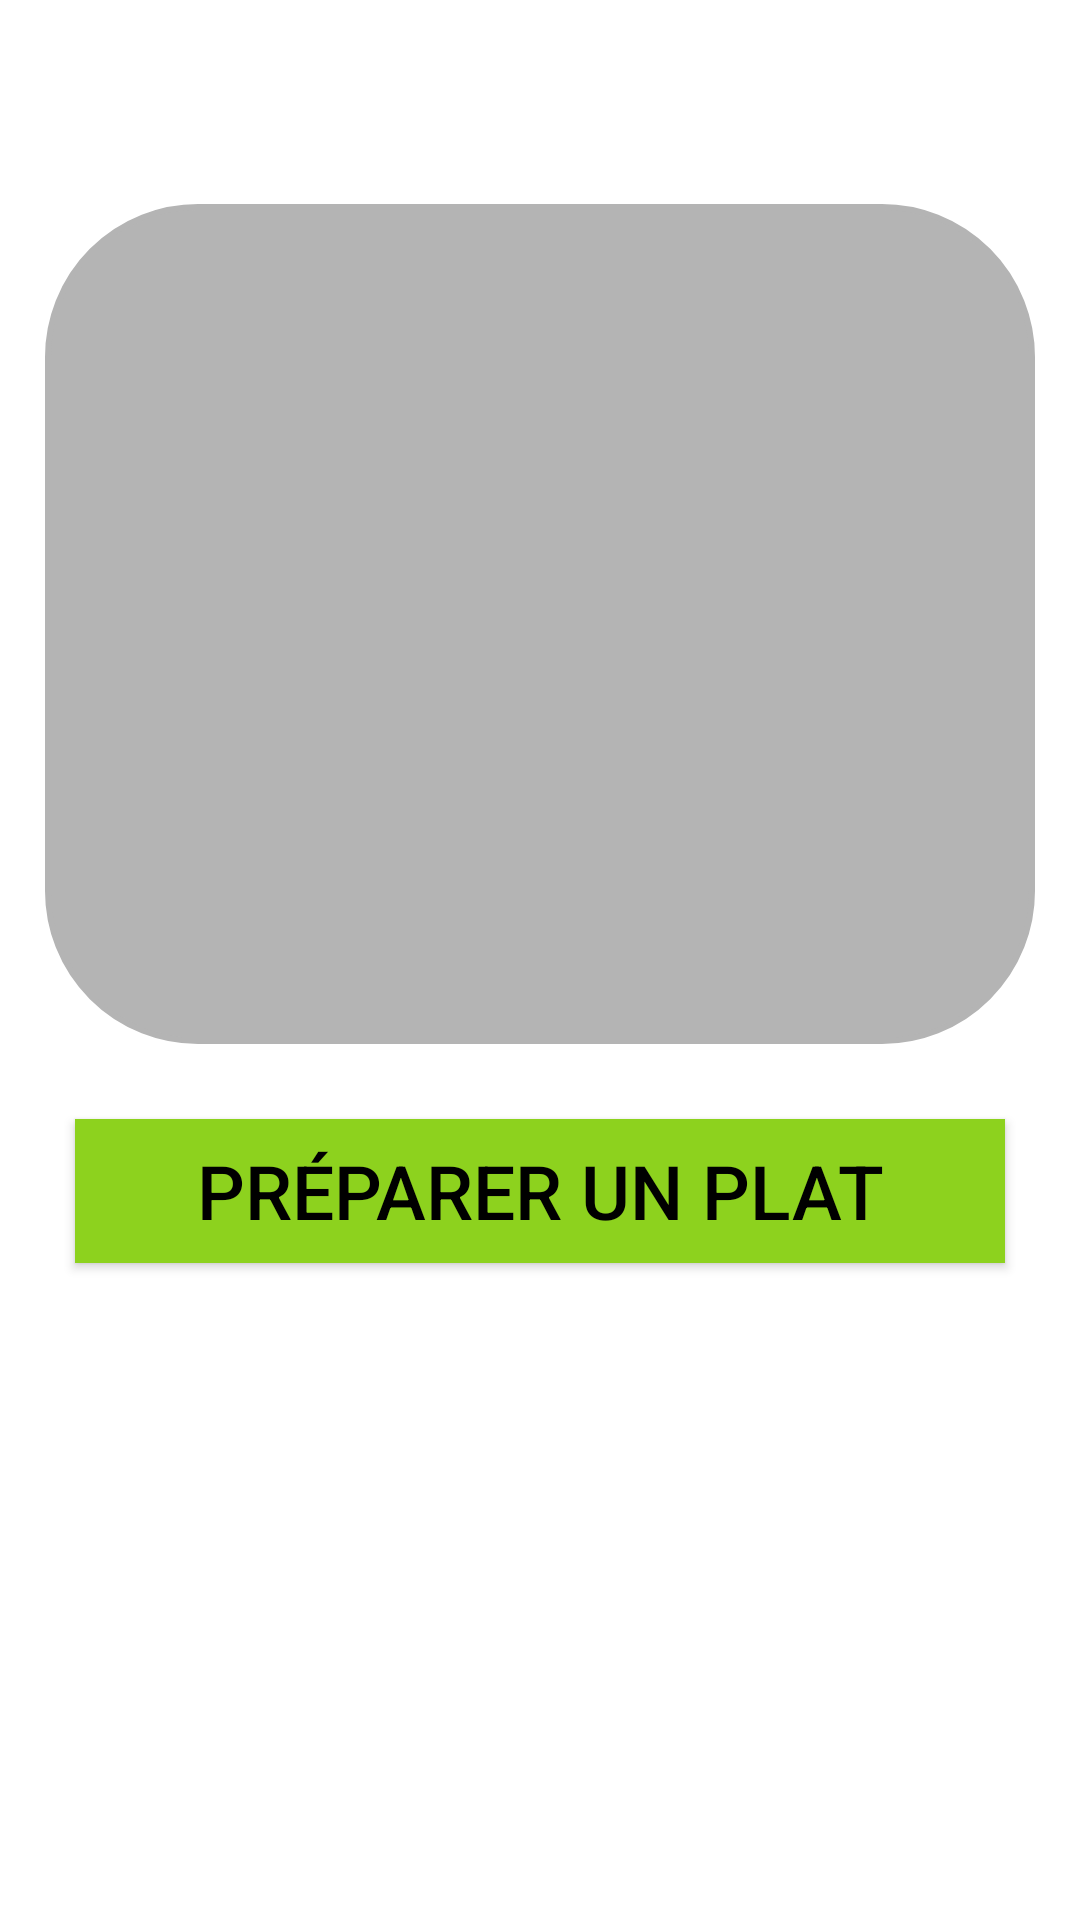

This screen was rendered from an Android layout file. Write that file and the resources it references.
<!-- AndroidManifest.xml: application theme Theme.MeNew -->
<!-- res/layout/activity_test.xml -->
<?xml version="1.0" encoding="utf-8"?>
<androidx.constraintlayout.widget.ConstraintLayout xmlns:android="http://schemas.android.com/apk/res/android"
    xmlns:tools="http://schemas.android.com/tools"
    android:layout_width="match_parent"
    android:layout_height="match_parent"
    xmlns:app="http://schemas.android.com/apk/res-auto">

    <TextView
        android:id="@+id/Nom_MeNew"
        android:layout_width="match_parent"
        android:layout_height="wrap_content"
        android:layout_marginBottom="731dp"
        android:gravity="center"
        android:text="test"
        android:textSize="50dp"
        app:layout_constraintBottom_toBottomOf="parent"
        app:layout_constraintLeft_toRightOf="parent"
        app:layout_constraintRight_toLeftOf="parent"
        app:layout_constraintTop_toTopOf="parent"
        app:layout_constraintVertical_bias="0.0" />

    <TextView
        android:id="@+id/jour"
        android:layout_width="wrap_content"
        android:layout_height="wrap_content"
        android:layout_gravity="center"
        android:layout_marginStart="162dp"
        android:layout_marginTop="26dp"
        android:layout_marginEnd="163dp"
        android:layout_marginBottom="52dp"
        android:text="Lundi"
        android:textSize="35dp"
        app:layout_constraintBottom_toTopOf="@+id/myRectangleView"
        app:layout_constraintEnd_toEndOf="parent"
        app:layout_constraintStart_toStartOf="parent"
        app:layout_constraintTop_toBottomOf="@+id/Nom_MeNew" />

    <View
        android:id="@+id/myRectangleView"
        android:layout_width="match_parent"
        android:layout_height="280dp"
        android:layout_gravity="center"
        android:background="@drawable/myrectangle"
        app:layout_constraintBottom_toTopOf="@+id/PreparerPlat2"
        android:layout_marginTop="10dp"
        android:layout_marginRight="15dp"
        android:layout_marginLeft="15dp"
        android:layout_marginBottom="20dp"
        app:layout_constraintEnd_toEndOf="parent"
        app:layout_constraintStart_toStartOf="parent"
        app:layout_constraintTop_toBottomOf="@+id/jour"/>

    <Button
        android:id="@+id/PreparerPlat2"
        android:layout_width="match_parent"
        android:layout_height="wrap_content"
        android:layout_marginLeft="25dp"
        android:layout_marginRight="25dp"
        android:background="@color/green_menew"
        android:gravity="center"
        android:text="Préparer un plat"
        android:textColor="#000000"
        android:textSize="25dp"
        app:layout_constraintRight_toLeftOf="parent"
        app:layout_constraintTop_toBottomOf="@id/myRectangleView"
        android:layout_marginTop="25dp"/>


</androidx.constraintlayout.widget.ConstraintLayout>
<!-- resources referenced by this layout -->
<resources>
  <color name="green_menew">#8DD21E</color>
  <!-- drawable myrectangle (drawable) -->
  <?xml version="1.0" encoding="utf-8"?>
  <shape
      xmlns:android="http://schemas.android.com/apk/res/android"
      android:shape="rectangle">
  
      <corners
          android:bottomLeftRadius="50dp"
          android:bottomRightRadius="50dp"
          android:radius="100dp"
          android:topLeftRadius="50dp"
          android:topRightRadius="50dp" />
  
      <solid android:color="@color/grey" />
  
      <stroke
          android:width="2dp"
          android:color="@color/grey" />
  
  
  </shape>
  <style name="Theme.MeNew" parent="Theme.MaterialComponents.DayNight.NoActionBar">
          
          <item name="colorPrimary">#4CAF50</item>
          <item name="colorPrimaryVariant">#8BC34A</item>
          <item name="colorOnPrimary">@color/white</item>
          
          <item name="colorSecondary">@color/teal_200</item>
          <item name="colorSecondaryVariant">@color/teal_700</item>
          <item name="colorOnSecondary">@color/black</item>
          
          <item name="android:statusBarColor" tools:targetApi="l">?attr/colorPrimaryVariant</item>
          
      </style>
  <color name="grey">#B4B4B4</color>
  <color name="white">#FFFFFFFF</color>
  <color name="teal_200">#FF03DAC5</color>
  <color name="teal_700">#FF018786</color>
  <color name="black">#FF000000</color>
</resources>
